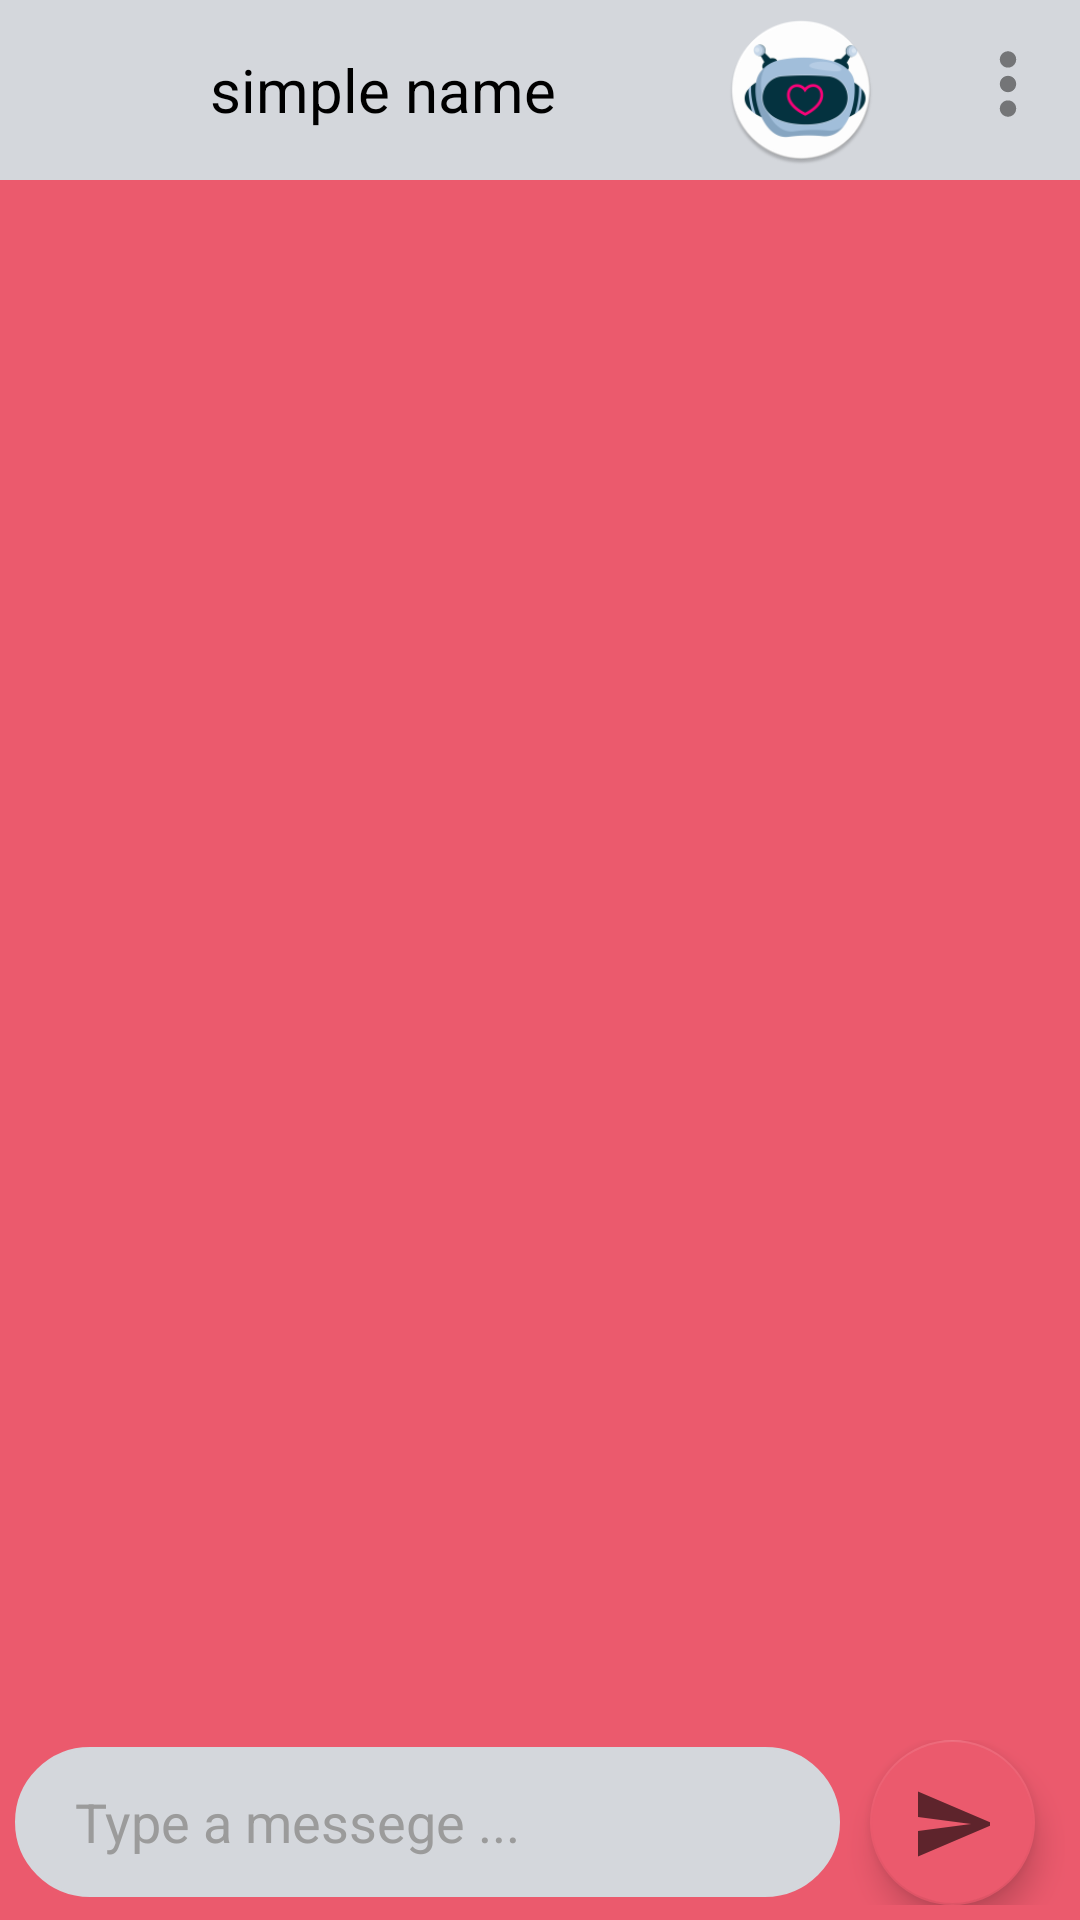

The Android layout XML behind this screen, and the referenced resources:
<!-- AndroidManifest.xml: application theme Theme.ST -->
<!-- res/layout/activity_messanger.xml -->
<?xml version="1.0" encoding="utf-8"?>
<RelativeLayout xmlns:android="http://schemas.android.com/apk/res/android"
    xmlns:app="http://schemas.android.com/apk/res-auto"
    xmlns:tools="http://schemas.android.com/tools"
    android:layout_width="match_parent"
    android:layout_height="match_parent"
    tools:context=".ChatActivity">


    <androidx.appcompat.widget.Toolbar
        android:id="@+id/toolbar"
        android:layout_width="match_parent"
        android:layout_height="60dp"
        android:background="@color/graue"
        app:menu="@menu/more_menu_item">

        <ImageButton
            android:id="@+id/back_chat"
            android:layout_width="30dp"
            android:layout_height="30dp"
            android:layout_marginRight="20dp"
            android:background="@drawable/chat_back_button"

            />

        <TextView
            android:id="@+id/chatName"
            android:layout_width="match_parent"
            android:layout_height="match_parent"
            android:layout_gravity="center"
            android:layout_marginLeft="20dp"
            android:gravity="center_vertical"
            android:text="simple name"
            android:textColor="@color/black"
            android:textSize="20dp" />


        <ImageButton
            android:id="@+id/datingAs"
            android:layout_width="50dp"
            android:layout_height="50dp"
            android:layout_gravity="right"
            android:layout_marginRight="20dp"
            android:background="@mipmap/button_assistant"
            />
    </androidx.appcompat.widget.Toolbar>

    <androidx.recyclerview.widget.RecyclerView
        android:id="@+id/messageslist"
        android:layout_width="match_parent"
        android:layout_height="match_parent"
        android:layout_below="@id/toolbar"
  
        android:paddingBottom="60dp" />

    <RelativeLayout
        android:id="@+id/bottom_messege"
        android:layout_width="match_parent"
        android:layout_height="65dp"
        android:layout_alignParentBottom="true"
        android:padding="5dp">

        <EditText
            android:id="@+id/text_send"
            android:layout_width="match_parent"
            android:layout_height="50dp"
            android:layout_centerVertical="true"
            android:layout_marginRight="10dp"
            android:layout_toLeftOf="@+id/button_send"
            android:background="@drawable/input_messege_feld"
            android:backgroundTint="@color/graue"
            android:hint="Type a messege ..."
            android:textColorHint="#9B9B9B"
            android:paddingLeft="20dp"
            android:paddingRight="25dp"
            android:textColor="@color/black"
            android:autofillHints=" " />


        <com.google.android.material.floatingactionbutton.FloatingActionButton
            android:id="@+id/button_send"
            android:layout_width="70dp"
            android:layout_height="70dp"
            android:layout_alignParentEnd="true"
            android:layout_alignParentRight="true"
            android:layout_marginEnd="10dp"
            android:layout_marginRight="10dp"
            android:src="@drawable/button_send_action" />




    </RelativeLayout>


</RelativeLayout>
<!-- resources referenced by this layout -->
<resources>
  <color name="black">#FF000000</color>
  <color name="graue">#D4D7DC</color>
  <!-- drawable button_send_action (drawable-anydpi) -->
  <vector xmlns:android="http://schemas.android.com/apk/res/android"
      android:width="24dp"
      android:height="24dp"
      android:viewportWidth="24"
      android:viewportHeight="24"
      android:tint="#333333"
      android:alpha="0.6"
      android:autoMirrored="true">
    <group android:scaleX="1.2698413"
        android:scaleY="1.2698413"
        android:translateX="-3.8730159"
        android:translateY="-3.2380953">
      <path
          android:fillColor="@android:color/white"
          android:pathData="M2.01,21L23,12 2.01,3 2,10l15,2 -15,2z"/>
    </group>
  </vector>
  <!-- drawable input_messege_feld (drawable) -->
  <?xml version="1.0" encoding="utf-8"?>
  <shape xmlns:android="http://schemas.android.com/apk/res/android" android:shape="rectangle">
  
      <stroke  android:width="1dp"></stroke>
  <corners android:radius="30dp"></corners>
  </shape>
  <!-- mipmap button_assistant: png bitmap (mipmap-hdpi, 5703 bytes) -->
  <style name="Theme.ST" parent="Theme.MaterialComponents.DayNight.NoActionBar">
          
          <item name="android:windowBackground">#EB5A6D</item>
  
          <item name="colorPrimaryVariant">@color/black</item>
          <item name="colorOnPrimary">@color/white</item>
          
          <item name="colorSecondary">@color/pink</item>
          <item name="colorSecondaryVariant">@color/teal_700</item>
          <item name="colorOnSecondary">@color/black</item>
          
          <item name="android:statusBarColor" tools:targetApi="l">?attr/colorPrimaryVariant</item>
          
          <item name="android:windowContentTransitions">true</item>
      </style>
  <color name="white">#FFFFFFFF</color>
  <color name="pink">#EB5A6D</color>
  <color name="teal_700">#FF018786</color>
</resources>
